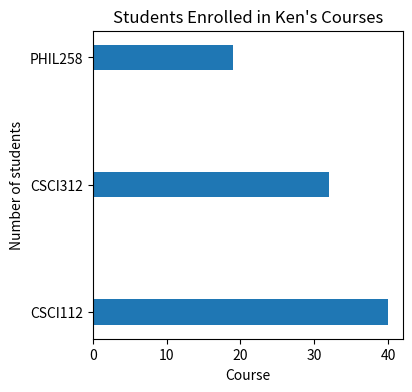

The matplotlib source for this figure:
"""
File: barcharvertical.py

Displays enrollments in three courses
in a vertical bar chart.
"""

import matplotlib.pyplot as plt

# prepare the data
data = {"CSCI112": 40, "CSCI312": 32, "PHIL258": 19}
courses = list(data.keys())
enrollments = list(data.values())

# set up and show the horizontal bar chart
plt.figure(figsize = (4, 4))
#plt.bar(courses, enrollments, width = 0.2)
plt.barh(courses, enrollments, height = 0.2)
plt.title("Students Enrolled in Ken's Courses")
plt.xlabel("Course")
plt.ylabel("Number of students")
plt.show()